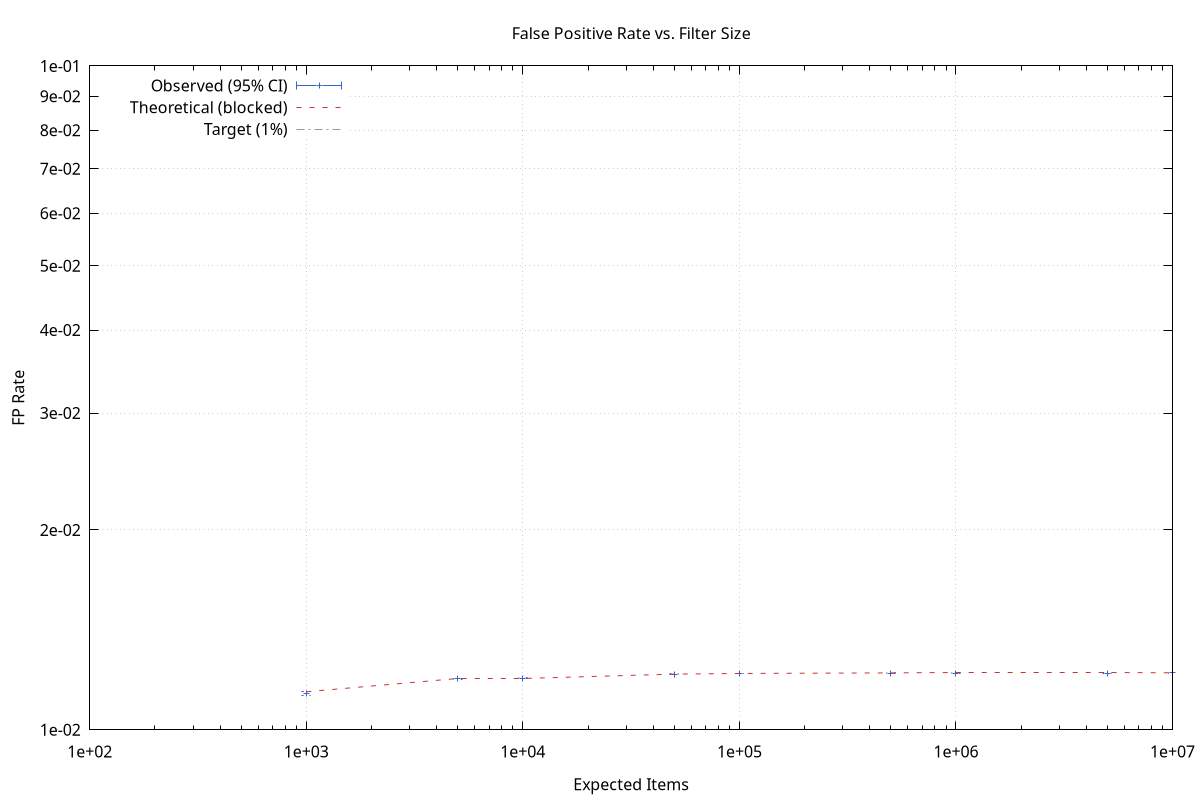

Data behind this chart, as committed beside it:
expected_items, observed_fp_mean, observed_fp_ci_lo, observed_fp_ci_hi, theoretical_fp, target_fp
1000, 0.01134, 0.01127, 0.01141, 0.01141, 0.01
5000, 0.01193, 0.01189, 0.01196, 0.01196, 0.01
10000, 0.01196, 0.01194, 0.01198, 0.01196, 0.01
50000, 0.01213, 0.01212, 0.01214, 0.01213, 0.01
100000, 0.01216, 0.01215, 0.01216, 0.01216, 0.01
500000, 0.01217, 0.01215, 0.01219, 0.01218, 0.01
1000000, 0.01217, 0.01215, 0.01219, 0.01218, 0.01
5000000, 0.01217, 0.01215, 0.01219, 0.01218, 0.01
10000000, 0.01219, 0.01217, 0.01221, 0.01218, 0.01
